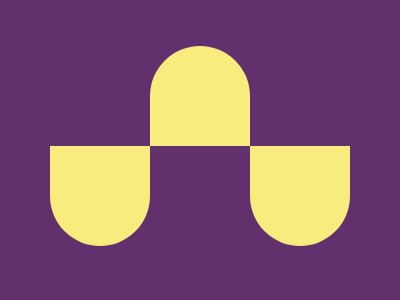

Give the HTML and CSS whose rendering is this image.

<div></div>
<div class="mid"></div>
<div></div>
<style>
  body {
    background: #62306D;
    display: flex;
    justify-content: center;
    align-items: center;
    margin-top: 100px;
  }
  .mid {
    transform: scaleY(-1);
    margin-top: -200px;
  }
  div {
    width: 100px;
    height: 100px;
    background: #F7EC7D;
    border-radius: 0 0 50% 50%;
  }
</style>
